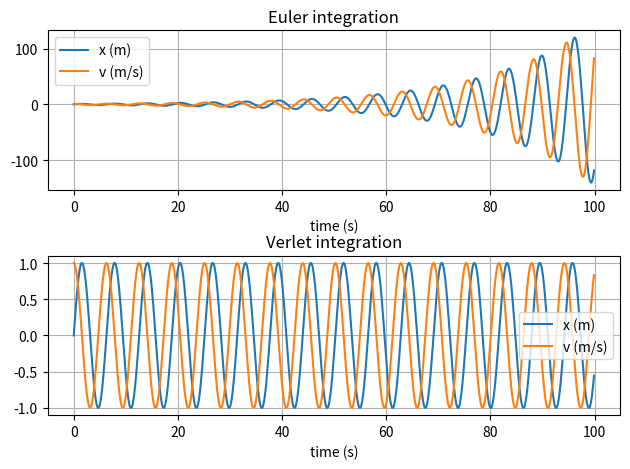

Write the Python code that produced this figure.
# uncomment the next line if running in a notebook
# %matplotlib inline
import numpy as np
import matplotlib.pyplot as plt


# mass, spring constant, initial position and velocity
m = 1
k = 1
x = 0
v = 1

# simulation time, timestep and time
t_max = 100
dt = 0.1
t_array = np.arange(0, t_max, dt)


def EulerIntegration():
    
    x = 0
    v = 1

    # initialise empty lists to record trajectories
    x_list = []
    v_list = []
    # Euler integration
    for t in t_array:
        # append current state to trajectories
        x_list.append(x)
        v_list.append(v)
        # calculate new position and velocity
        a = -k * x / m
        x = x + dt * v
        v = v + dt * a
    # convert trajectory lists into arrays, so they can be sliced (useful for Assignment 2)
    x_array = np.array(x_list)
    v_array = np.array(v_list)

    return x_array, v_array



def VerletIntegration():

    x_list = []
    v_list = []
    
    v = 1
    x_dtt = - v * dt
    x = 0
    
    for t in t_array:
        
        x_tdt = 2 * x - x_dtt + dt**2 * (-k * x / m) 
        v = ( x_tdt - x_dtt ) / ( 2 * dt )

        x_list.append(x)
        v_list.append(v)

        x_dtt = x
        x = x_tdt

        
    x_array = np.array(x_list)
    v_array = np.array(v_list)

    return x_array, v_array





x_array_EI , v_array_EI = EulerIntegration()
x_array_VI , v_array_VI = VerletIntegration()


# plot the position-time graph
fig, axes = plt.subplots(2, 1)
axes[0].set_title('Euler integration')
axes[0].plot(t_array, x_array_EI, label='x (m)')
axes[0].plot(t_array, v_array_EI, label='v (m/s)')
axes[0].set_xlabel('time (s)')
axes[0].grid()
axes[0].legend()

axes[1].set_title('Verlet integration')
axes[1].plot(t_array, x_array_VI, label='x (m)')
axes[1].plot(t_array, v_array_VI, label='v (m/s)')
axes[1].set_xlabel('time (s)')
axes[1].grid()
axes[1].legend()

plt.tight_layout(h_pad = 0.05)
plt.show()